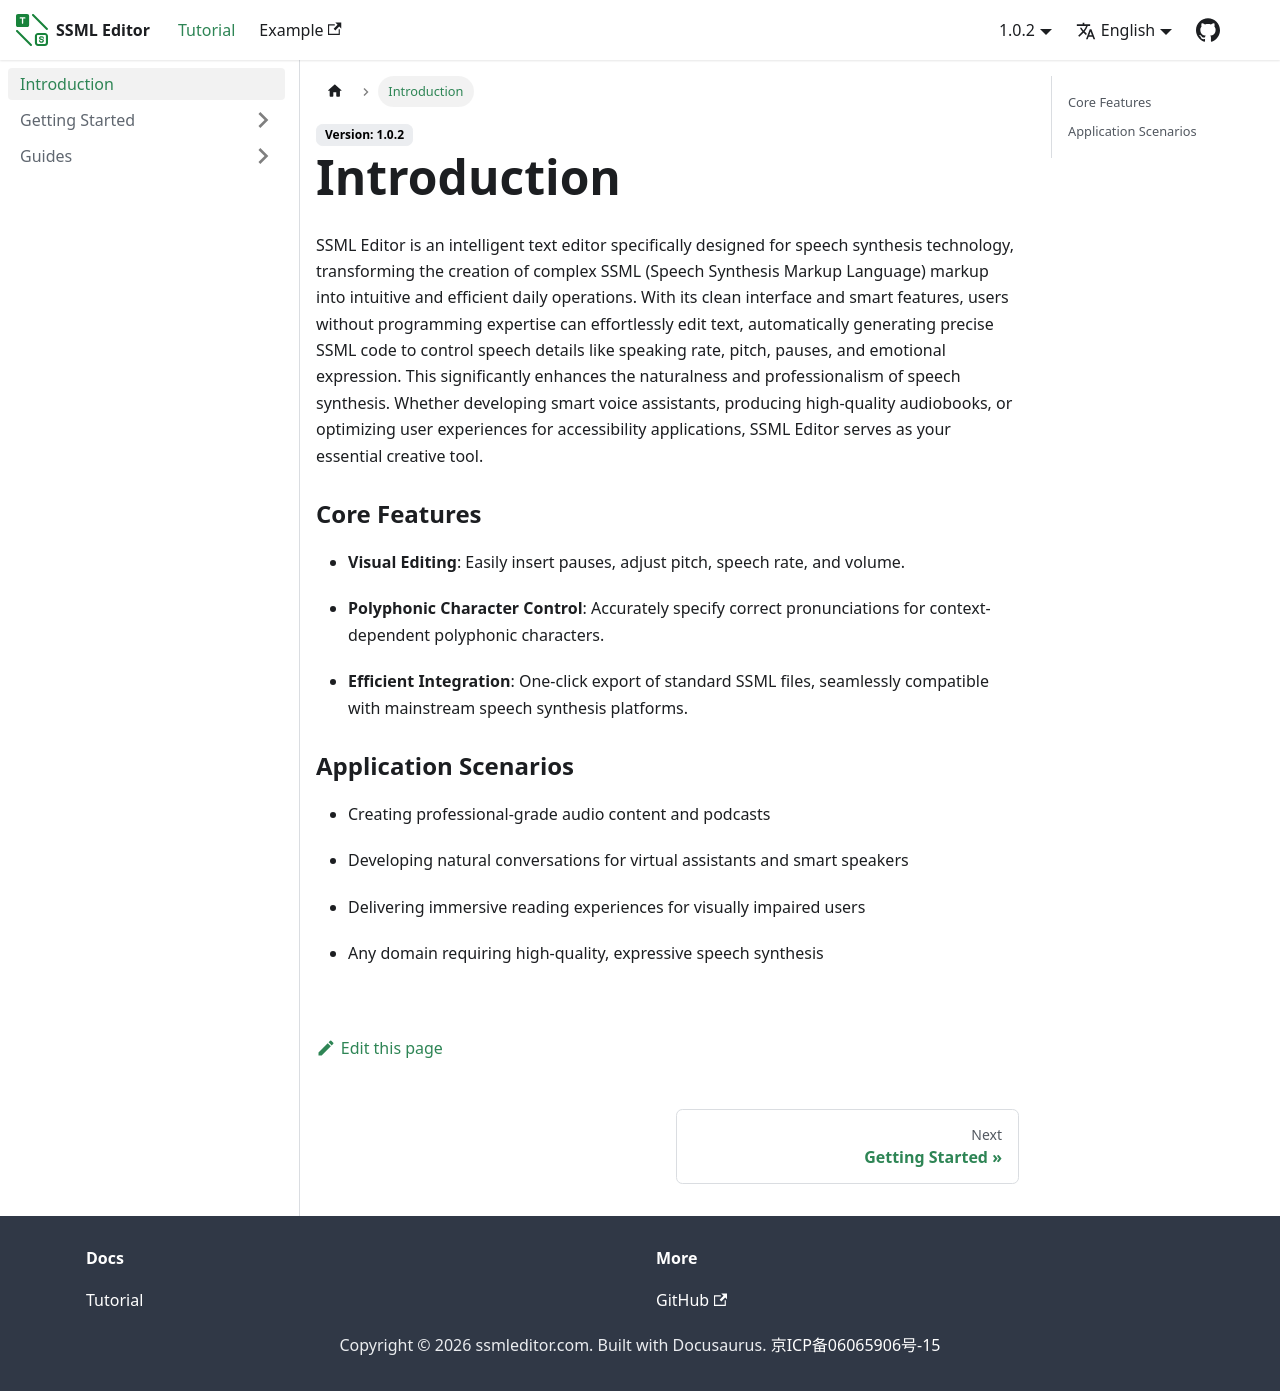

repository: ssml-editor/ssml-editor · page: docs/introduction.html · generator: docusaurus

---
sidebar_position: 1
---

# Introduction

SSML Editor is an intelligent text editor specifically designed for speech synthesis technology, transforming the creation of complex SSML (Speech Synthesis Markup Language) markup into intuitive and efficient daily operations. With its clean interface and smart features, users without programming expertise can effortlessly edit text, automatically generating precise SSML code to control speech details like speaking rate, pitch, pauses, and emotional expression. This significantly enhances the naturalness and professionalism of speech synthesis. Whether developing smart voice assistants, producing high-quality audiobooks, or optimizing user experiences for accessibility applications, SSML Editor serves as your essential creative tool.

### Core Features

- **Visual Editing**: Easily insert pauses, adjust pitch, speech rate, and volume.

- **Polyphonic Character Control**: Accurately specify correct pronunciations for context-dependent polyphonic characters.

- **Efficient Integration**: One-click export of standard SSML files, seamlessly compatible with mainstream speech synthesis platforms.

### Application Scenarios

- Creating professional-grade audio content and podcasts

- Developing natural conversations for virtual assistants and smart speakers

- Delivering immersive reading experiences for visually impaired users

- Any domain requiring high-quality, expressive speech synthesis
